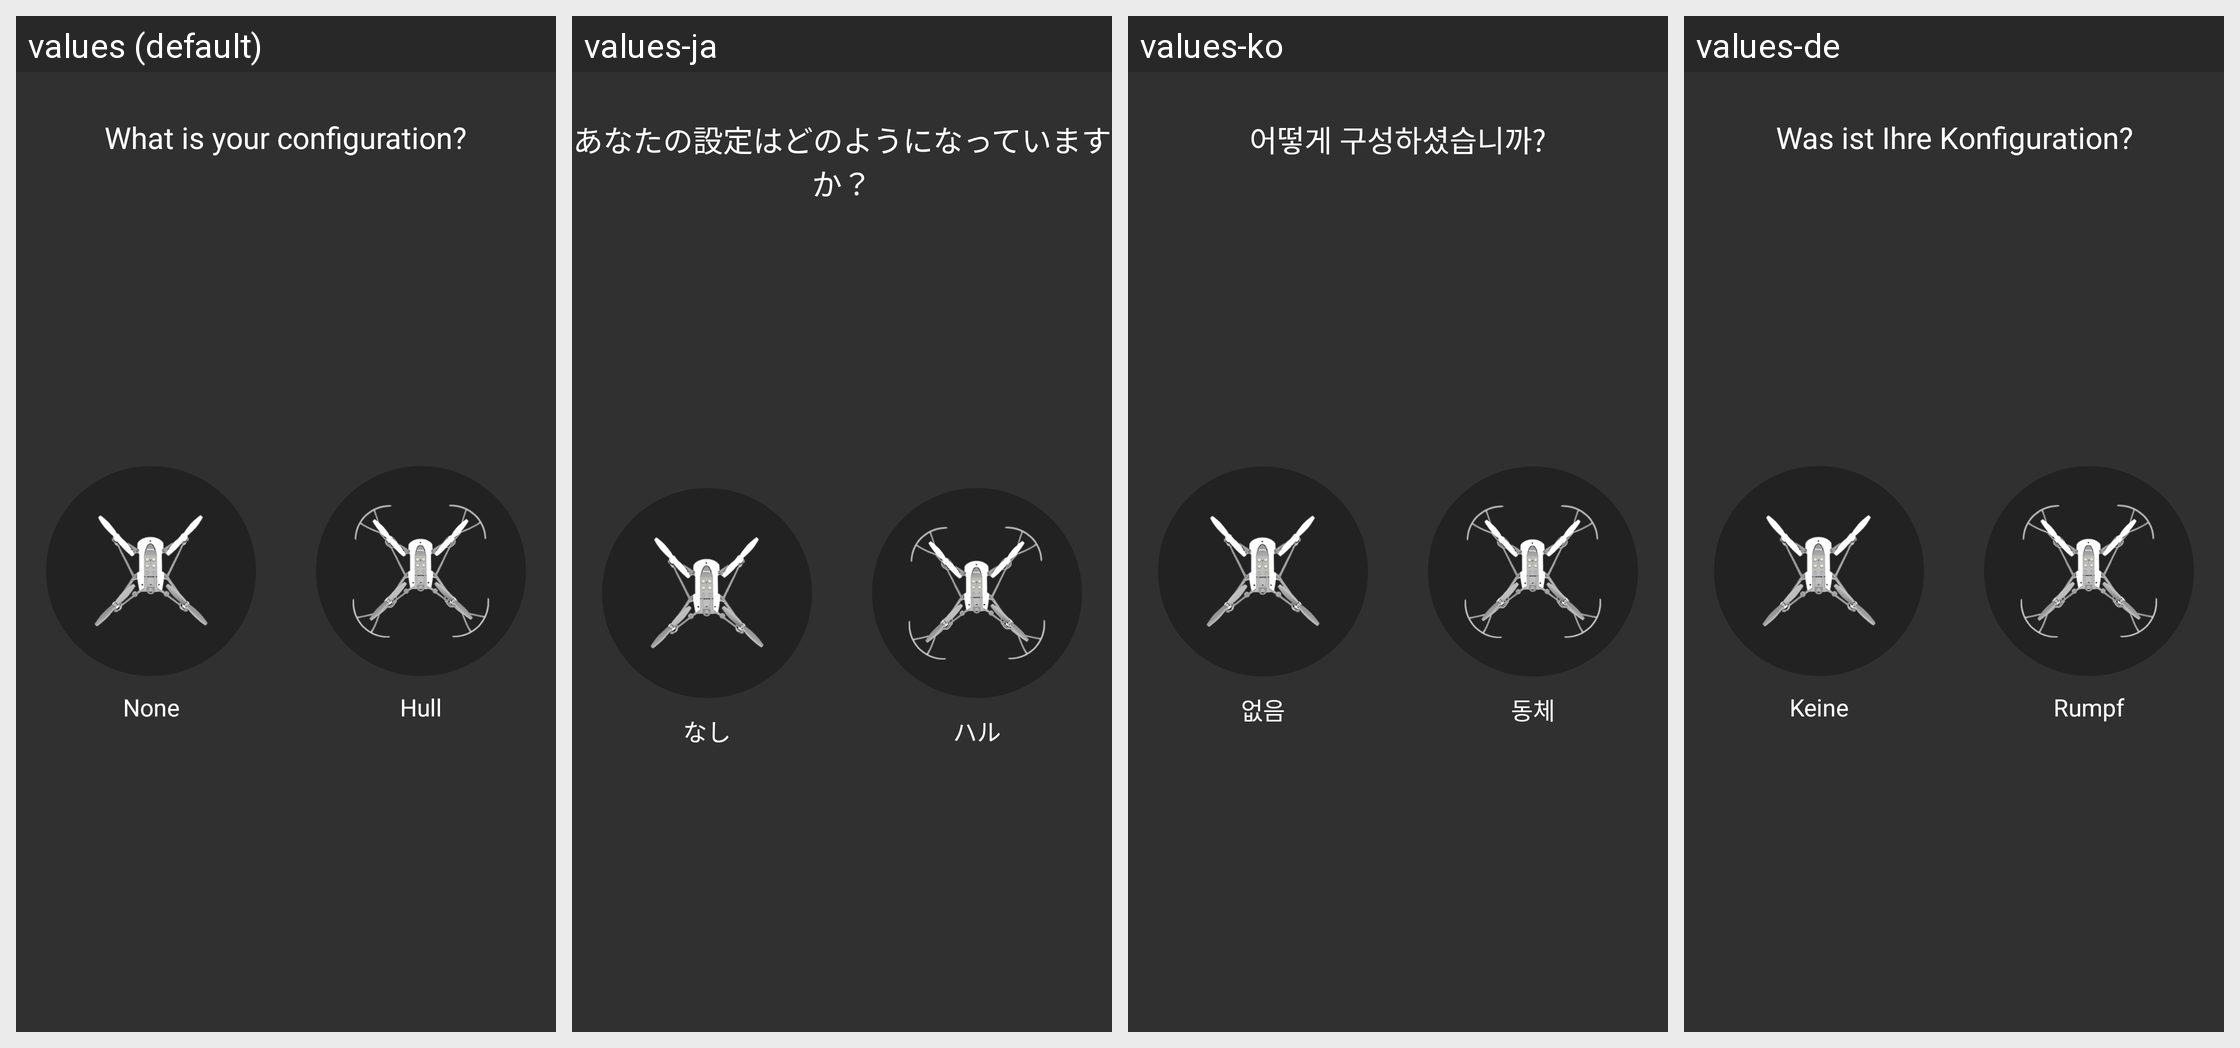

This grid shows one Android layout under several languages. Give, for every string resource on the screen, its name, the default text and each shown locale's text.
Android screen res/layout/activity_accessory_choice.xml rendered under 4 locales, left to right: values (default), values-ja, values-ko, values-de. Device: Nexus 5 (rendered at 1080×1920; each locale shown at half size, 540×960, under a caption strip naming it); theme AppTheme.
Other locales in the repository, not shown: values-af, values-am, values-ar, values-az-rAZ, values-bg, values-bn-rBD, values-ca, values-cs, values-da, values-el, values-en-rGB, values-es, values-es-rUS, values-et-rEE, values-eu-rES, values-fa, values-fi, values-fr, values-fr-rCA, values-gl-rES, values-gu-rIN, values-hi, values-hr, values-hu, values-hy-rAM, values-in, values-is-rIS, values-it, values-iw, values-ka-rGE, values-kk-rKZ, values-km-rKH, values-kn-rIN, values-ky-rKG, values-lo-rLA, values-lt, values-lv, values-mk-rMK, values-ml-rIN, values-mn-rMN, values-mr-rIN, values-ms-rMY, values-my-rMM, values-nb, values-ne-rNP, values-nl, values-pa-rIN, values-pl, values-pt, values-pt-rBR, values-pt-rPT, values-ro, values-ru, values-si-rLK, values-sk, values-sl, values-sq-rAL, values-sr, values-sv, values-sw, values-ta-rIN, values-te-rIN, values-th, values-tl, values-tr, values-uk, values-ur-rPK, values-uz-rUZ, values-vi, values-zh-rCN, values-zh-rHK, values-zh-rTW, values-zu.
Strings drawn on this screen, with the default value and each locale's value (text and hints the layout hard-codes, and strings that could not be matched under every locale, appear in the picture but are not listed):

accessory_configuration_question
  values: What is your configuration?
  values-ja: あなたの設定はどのようになっていますか？
  values-ko: 어떻게 구성하셨습니까?
  values-de: Was ist Ihre Konfiguration?

piloting_settings_accessory_type_none
  values: None
  values-ja: なし
  values-ko: 없음
  values-de: Keine

piloting_settings_accessory_type_hull
  values: Hull
  values-ja: ハル
  values-ko: 동체
  values-de: Rumpf
